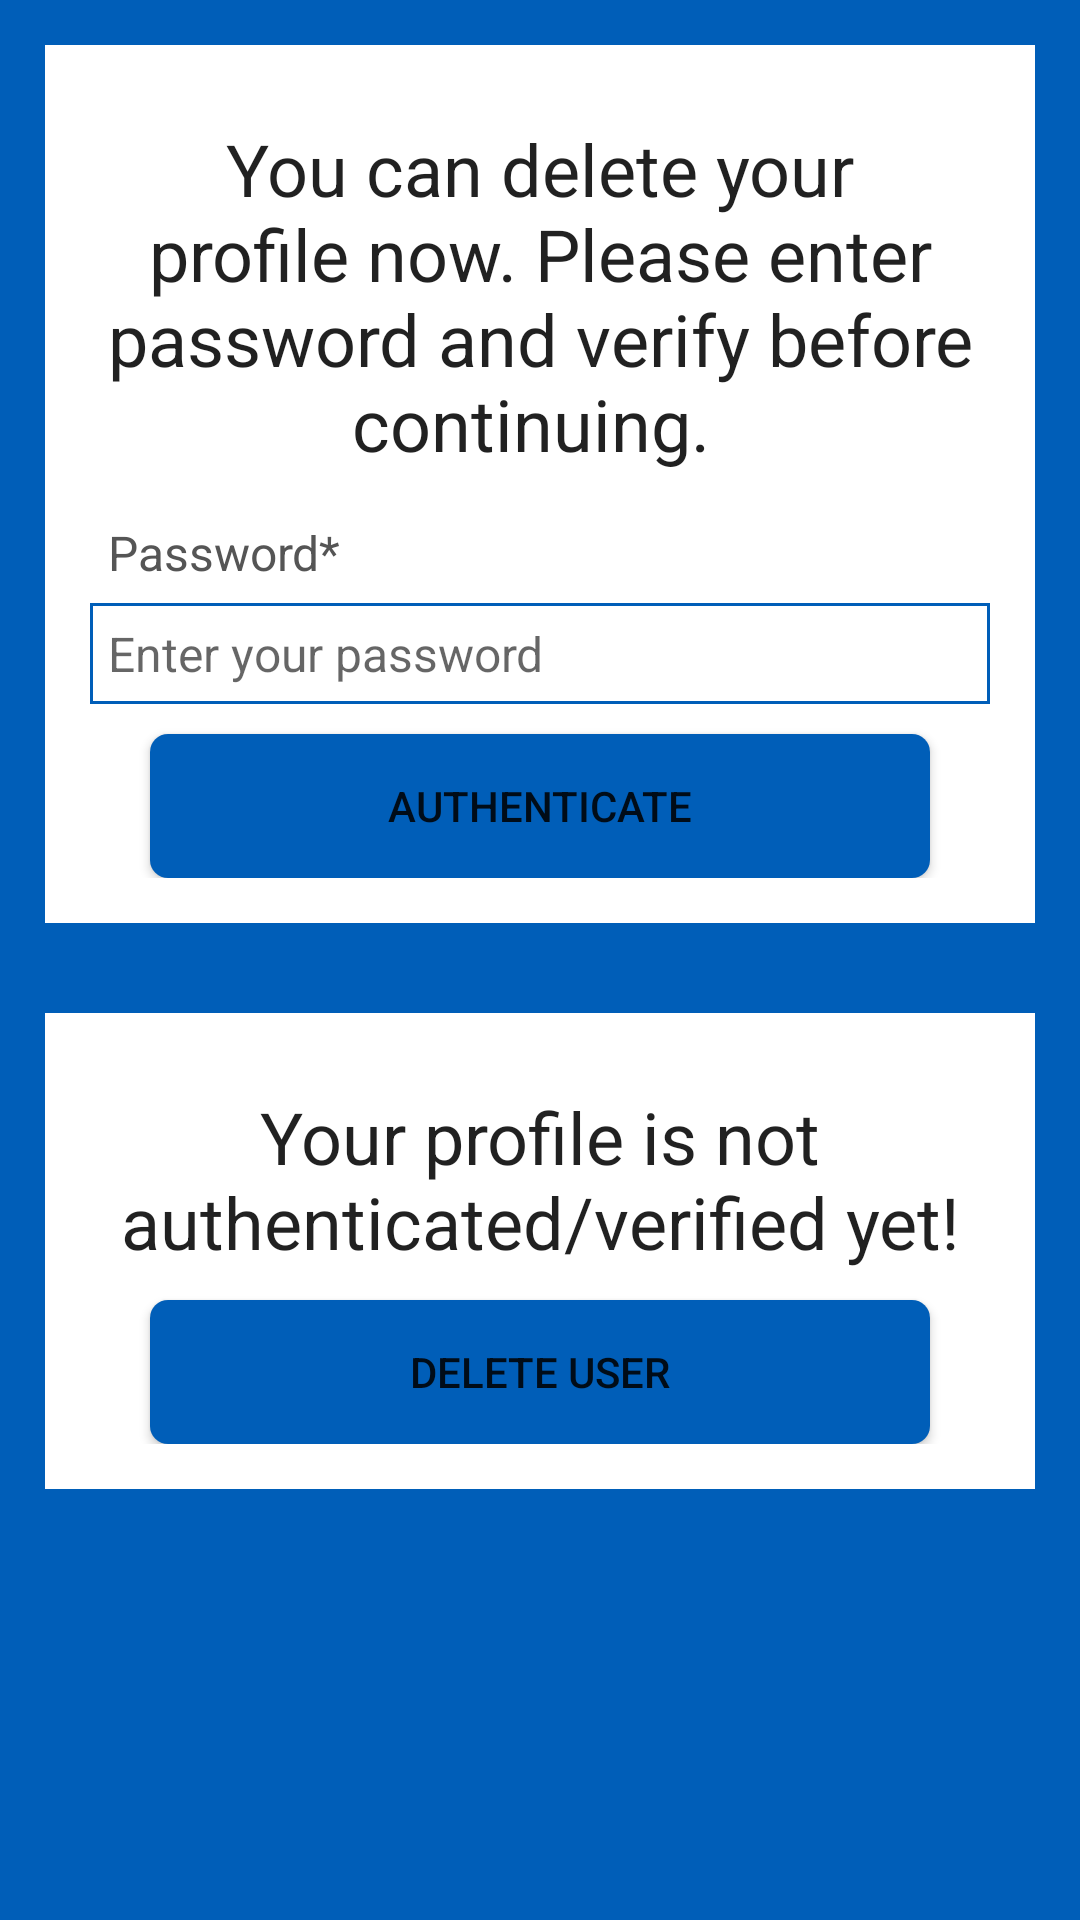

Android layout source for this screen:
<!-- AndroidManifest.xml: application theme Theme.NHSDemo -->
<!-- res/layout/activity_delete_profile.xml -->
<?xml version="1.0" encoding="utf-8"?>
<ScrollView xmlns:android="http://schemas.android.com/apk/res/android"
    xmlns:app="http://schemas.android.com/apk/res-auto"
    xmlns:tools="http://schemas.android.com/tools"
    android:layout_width="match_parent"
    android:layout_height="match_parent"
    android:background="@color/nhs_color"
    tools:context=".UpdateEmailActivity">

    <LinearLayout
        android:layout_width="match_parent"
        android:layout_height="wrap_content"
        android:orientation="vertical">

        <RelativeLayout
            android:id="@+id/RL_delete"
            android:layout_width="match_parent"
            android:layout_height="wrap_content"
            android:layout_marginStart="15dp"
            android:layout_marginTop="15dp"
            android:layout_marginEnd="15dp"
            android:layout_marginBottom="15dp"
            android:background="@color/white"
            android:padding="15dp">

            <TextView
                android:id="@+id/delete_profile_head"
                android:layout_width="match_parent"
                android:layout_height="wrap_content"
                android:layout_marginTop="10dp"
                android:text="You can delete your profile now. Please enter password and verify before continuing. "
                android:textAlignment="center"
                android:textAppearance="@style/TextAppearance.AppCompat.Headline" />

            <TextView
                android:id="@+id/enter_current_password"
                android:layout_width="match_parent"
                android:layout_height="wrap_content"
                android:layout_below="@id/delete_profile_head"
                android:layout_marginTop="10dp"
                android:padding="6dp"
                android:text="Password*"
                android:textColor="#555555"
                android:textSize="16sp" />

            <EditText
                android:id="@+id/input_password"
                android:layout_width="match_parent"
                android:layout_height="wrap_content"
                android:layout_below="@id/enter_current_password"
                android:background="@drawable/edit_text_background"
                android:hint="Enter your password"
                android:inputType="textPassword"
                android:padding="6dp"
                android:textSize="16sp" />

            <androidx.appcompat.widget.AppCompatButton
                android:id="@+id/authenticate_delete_userBtn"
                android:layout_width="match_parent"
                android:layout_height="wrap_content"
                android:layout_below="@id/input_password"
                android:layout_marginStart="20dp"
                android:layout_marginTop="10dp"
                android:layout_marginEnd="20dp"
                android:background="@drawable/button_background"
                android:text="Authenticate" />

            <ProgressBar
                android:id="@+id/delete_pgB"
                android:layout_width="wrap_content"
                android:layout_height="wrap_content"
                style="?android:attr/progressBarStyleLarge"
                android:layout_centerVertical="true"
                android:layout_centerHorizontal="true"
                android:elevation="10dp"
                android:visibility="gone"/>


        </RelativeLayout>

        <RelativeLayout
            android:id="@+id/RL_delete_reset"
            android:layout_width="match_parent"
            android:layout_height="wrap_content"
            android:background="@color/white"
            android:padding="15dp"
            android:layout_margin="15dp"
            android:layout_below="@id/RL_password">

            <TextView
                android:id="@+id/delete_head2"
                android:layout_width="match_parent"
                android:layout_height="wrap_content"
                android:layout_marginTop="10dp"
                android:text="Your profile is not authenticated/verified yet!"
                android:textAlignment="center"
                android:textAppearance="@style/TextAppearance.AppCompat.Headline"/>

            <androidx.appcompat.widget.AppCompatButton
                android:id="@+id/delete_profileBtn"
                android:layout_width="match_parent"
                android:layout_height="wrap_content"
                android:layout_below="@id/delete_head2"
                android:text="Delete User"
                android:background="@drawable/button_background"
                android:layout_marginTop="10dp"
                android:layout_marginStart="20dp"
                android:layout_marginEnd="20dp"/>

        </RelativeLayout>
    </LinearLayout>

</ScrollView>
<!-- resources referenced by this layout -->
<resources>
  <color name="nhs_color">#005EB8</color>
  <color name="white">#FFFFFFFF</color>
  <!-- drawable button_background (drawable) -->
  <?xml version="1.0" encoding="utf-8"?>
  <shape xmlns:android="http://schemas.android.com/apk/res/android"
      android:shape="rectangle">
  
  
      <solid
          android:color="@color/nhs_color" />
      <corners
          android:radius="6dp"/>
  
  
  </shape>
  <!-- drawable edit_text_background (drawable) -->
  <?xml version="1.0" encoding="utf-8"?>
  <shape xmlns:android="http://schemas.android.com/apk/res/android"
      android:shape="rectangle">
  
      <stroke
          android:color="@color/nhs_color"
          android:width="1dp"/>
  
  </shape>
  <style name="Theme.NHSDemo" parent="Theme.MaterialComponents.Light.NoActionBar">
          
          <item name="colorPrimary">@color/purple_500</item>
          <item name="colorPrimaryVariant">@color/purple_700</item>
          <item name="colorOnPrimary">@color/white</item>
          
          <item name="colorSecondary">@color/teal_200</item>
          <item name="colorSecondaryVariant">@color/teal_700</item>
          <item name="colorOnSecondary">@color/black</item>
          
          <item name="android:statusBarColor">@color/nhs_color</item>
          
      </style>
  <color name="purple_500">#FF6200EE</color>
  <color name="purple_700">#FF3700B3</color>
  <color name="teal_200">#FF03DAC5</color>
  <color name="teal_700">#FF018786</color>
  <color name="black">#FF000000</color>
</resources>
